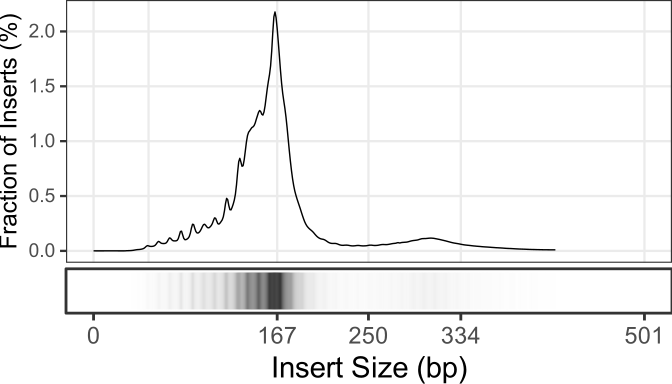

The data file committed next to this chart (first rows):
size, count
0, 36
1, 2093
10, 1116
100, 1391247
101, 1411993
102, 1353983
103, 1271125
104, 1223609
105, 1226595
106, 1273749
107, 1342208
108, 1446238
109, 1608444
11, 1377
110, 1748285
111, 1730224
112, 1582781
113, 1442530
114, 1418799
115, 1473892
116, 1554327
117, 1644178
118, 1805924
119, 2107031
12, 1692
120, 2508945
121, 2785428
122, 2713742
123, 2404055
124, 2184444
125, 2173766
126, 2309758
127, 2479913
128, 2694523
129, 3007538
13, 1846
130, 3510174
131, 4164769
132, 4726680
133, 4910409
134, 4710887
135, 4486607
136, 4515325
137, 4834186
138, 5295593
139, 5772021
14, 1910
140, 6115707
141, 6293986
142, 6370332
143, 6460712
144, 6541696
145, 6577267
146, 6644840
147, 6782685
148, 6980139
149, 7163720
15, 1975
150, 7344964
151, 7444907
... 361 more rows
